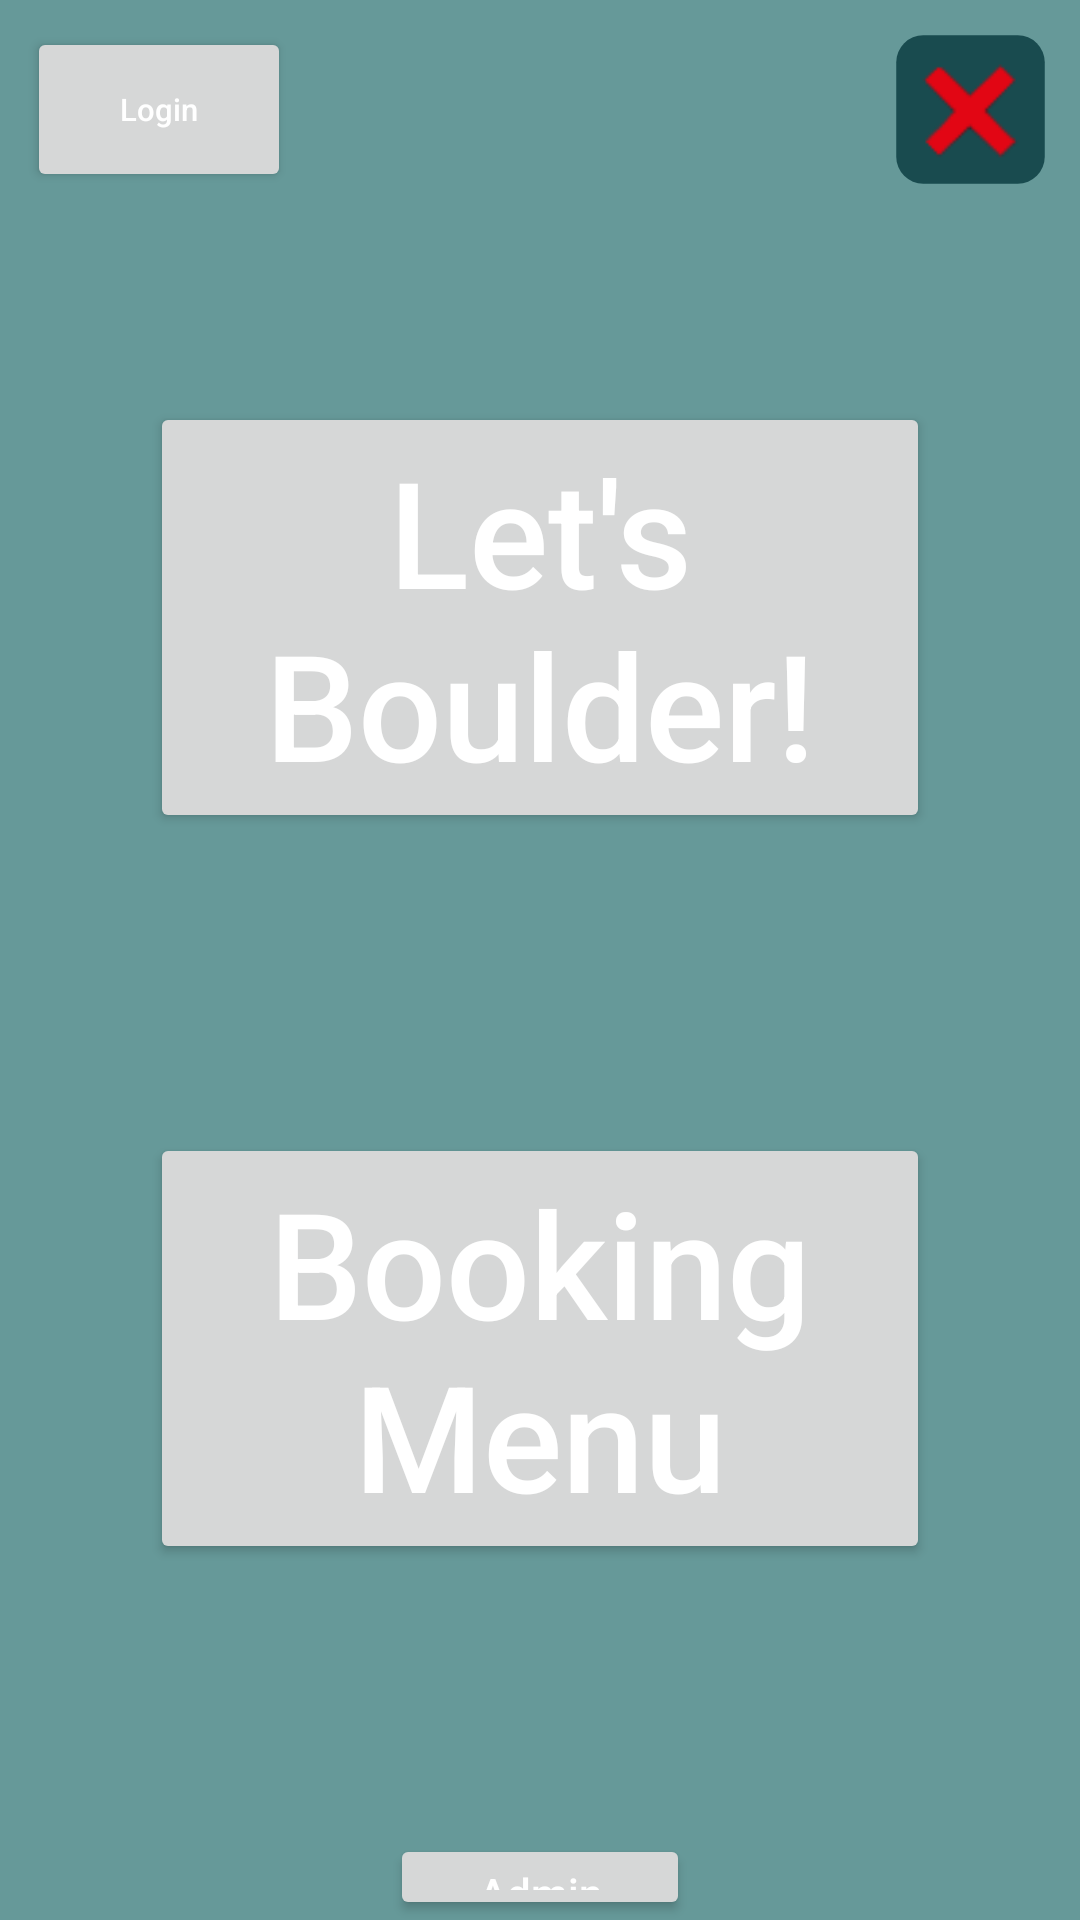

Layout XML and referenced resources for this Android screen:
<!-- AndroidManifest.xml: application theme Theme.Bouldering -->
<!-- res/layout/activity_main.xml -->
<?xml version="1.0" encoding="utf-8"?>
<androidx.constraintlayout.widget.ConstraintLayout xmlns:android="http://schemas.android.com/apk/res/android"
    xmlns:app="http://schemas.android.com/apk/res-auto"
    xmlns:tools="http://schemas.android.com/tools"
    android:layout_width="match_parent"
    android:layout_height="match_parent"
    tools:context=".MainActivity">

    <LinearLayout
        android:layout_width="match_parent"
        android:layout_height="match_parent"
        android:orientation="vertical"
        app:layout_constraintStart_toStartOf="parent"
        app:layout_constraintTop_toTopOf="parent"
        tools:context=".MainActivity">

        <RelativeLayout
            android:layout_width="wrap_content"
            android:layout_height="wrap_content">

            <Button
                android:id="@+id/idBtnLoginPage"
                android:layout_width="wrap_content"
                android:layout_height="wrap_content"
                android:layout_alignParentStart="true"
                android:layout_alignParentTop="true"
                android:layout_marginStart="9dp"
                android:layout_marginTop="9dp"
                android:minHeight="55dp"
                android:text="Login"
                android:textAllCaps="false"
                android:textSize="5pt"
                app:cornerRadius="15dp" />

            <ImageButton
                android:id="@+id/idBtnExit"
                android:layout_width="55dp"
                android:layout_height="55dp"
                android:layout_alignParentTop="true"
                android:layout_alignParentEnd="true"
                android:layout_marginTop="9dp"
                android:layout_marginEnd="9dp"
                android:background="@drawable/layout_btn"
                android:scaleX="0.9"
                android:scaleY="0.9"
                app:srcCompat="@drawable/x" />

        </RelativeLayout>

        <Button
            android:id="@+id/idBtnBouldering"
            android:layout_width="wrap_content"
            android:layout_height="wrap_content"
            android:layout_marginHorizontal="50dp"
            android:layout_marginTop="70dp"
            android:text="Let's Boulder!"
            android:textAllCaps="false"
            android:textSize="24pt"
            app:cornerRadius="50dp" />

        <Button
            android:id="@+id/idBtnBooking"
            android:layout_width="wrap_content"
            android:layout_height="wrap_content"
            android:layout_marginHorizontal="50dp"
            android:layout_marginTop="100dp"
            app:cornerRadius="50dp"
            android:text="Booking Menu"
            android:textAllCaps="false"
            android:textSize="24pt" />

        <Button
            android:id="@+id/idBtnAdmin"
            android:layout_width="wrap_content"
            android:layout_height="wrap_content"
            android:layout_marginHorizontal="130dp"
            android:layout_marginTop="90dp"
            android:text="Admin Menu"
            android:textAllCaps="false" />

    </LinearLayout>

</androidx.constraintlayout.widget.ConstraintLayout>
<!-- resources referenced by this layout -->
<resources>
  <!-- drawable layout_btn (drawable) -->
  <?xml version="1.0" encoding="UTF-8"?>
  <shape xmlns:android="http://schemas.android.com/apk/res/android">
      <solid android:color="@color/dark_blue"/>
      <corners android:radius="10dp"/>
      <padding android:left="0dp" android:top="0dp" android:right="0dp" android:bottom="0dp" />
  </shape>
  <!-- drawable x: png bitmap (drawable-mdpi, 1379 bytes) -->
  <style name="Theme.Bouldering" parent="Base.Theme.Bouldering" />
  <color name="dark_blue">#FF194b4f</color>
  <style name="Base.Theme.Bouldering" parent="Theme.Material3.DayNight.NoActionBar">
          
          <item name="colorPrimary">@color/dark_blue
          </item>
          <item name="colorOnPrimary">@color/white</item>
  
          <item name="colorSecondary">@color/grey</item>
          <item name="colorOnSecondary">@color/white</item>
  
          <item name="colorTertiary">@color/red</item>
          <item name="colorOnTertiary">@color/white</item>
  
          <item name="android:colorBackground">@color/light_blue</item>
          <item name="android:statusBarColor">@color/black</item>
  
          <item name="colorAccent">@color/white</item>
  
          <item name="android:textColor">@color/white</item>
          <item name="android:textColorHint">@color/white</item>
          <item name="android:editTextColor">@color/white</item>
  
  
      </style>
  <color name="white">#FFFFFFFF</color>
  <color name="grey">#FFa0a0a0</color>
  <color name="red">#FFe20614</color>
  <color name="light_blue">#FF669999</color>
  <color name="black">#FF000000</color>
</resources>
